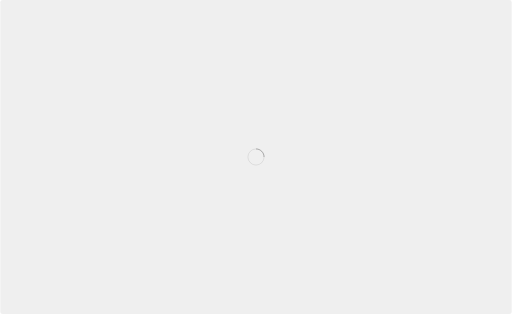
t = 0.00 s
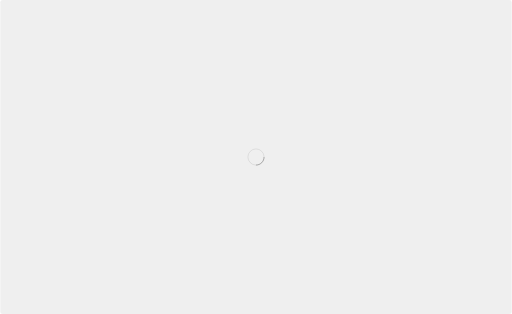
t = 0.25 s
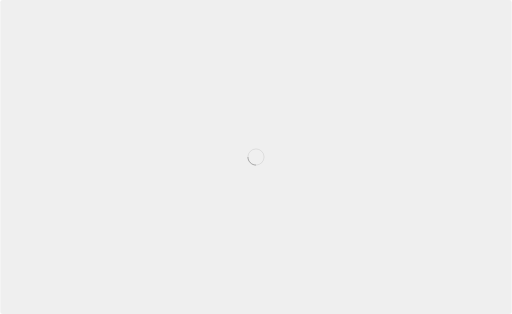
t = 0.50 s
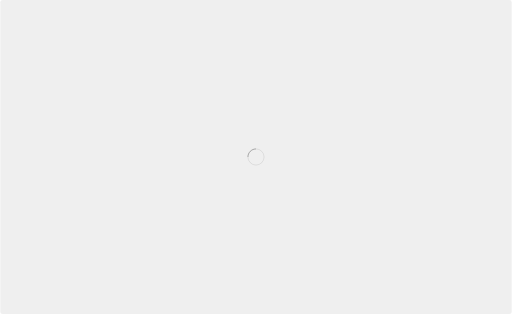
t = 0.75 s

The animated SVG that drew these frames (rendered in a browser with its animation timeline set to each time). Animation: 1 SMIL element (animateTransform=1); one cycle of 1.00 s, repeats indefinitely.


<svg width="1140px" height="700px" viewBox="0 0 1140 700" version="1.1" xmlns="http://www.w3.org/2000/svg" xmlns:xlink="http://www.w3.org/1999/xlink">
    <g stroke="none" stroke-width="1" fill="none" fill-rule="evenodd">
        <rect x="0" y="0" fill="#666" fill-opacity="0.1" width="1140" height="700" rx="5"></rect>
        <g transform="translate(552.000000, 332.000000)" stroke="#666">
            <circle stroke-opacity="0.3" cx="18" cy="18" r="18"></circle>
            <path d="M36 18c0-9.94-8.06-18-18-18">
                <animateTransform
                    attributeName="transform"
                    type="rotate"
                    from="0 18 18"
                    to="360 18 18"
                    dur="1s"
                    repeatCount="indefinite"/>
            </path>
        </g>
    </g>
</svg>
